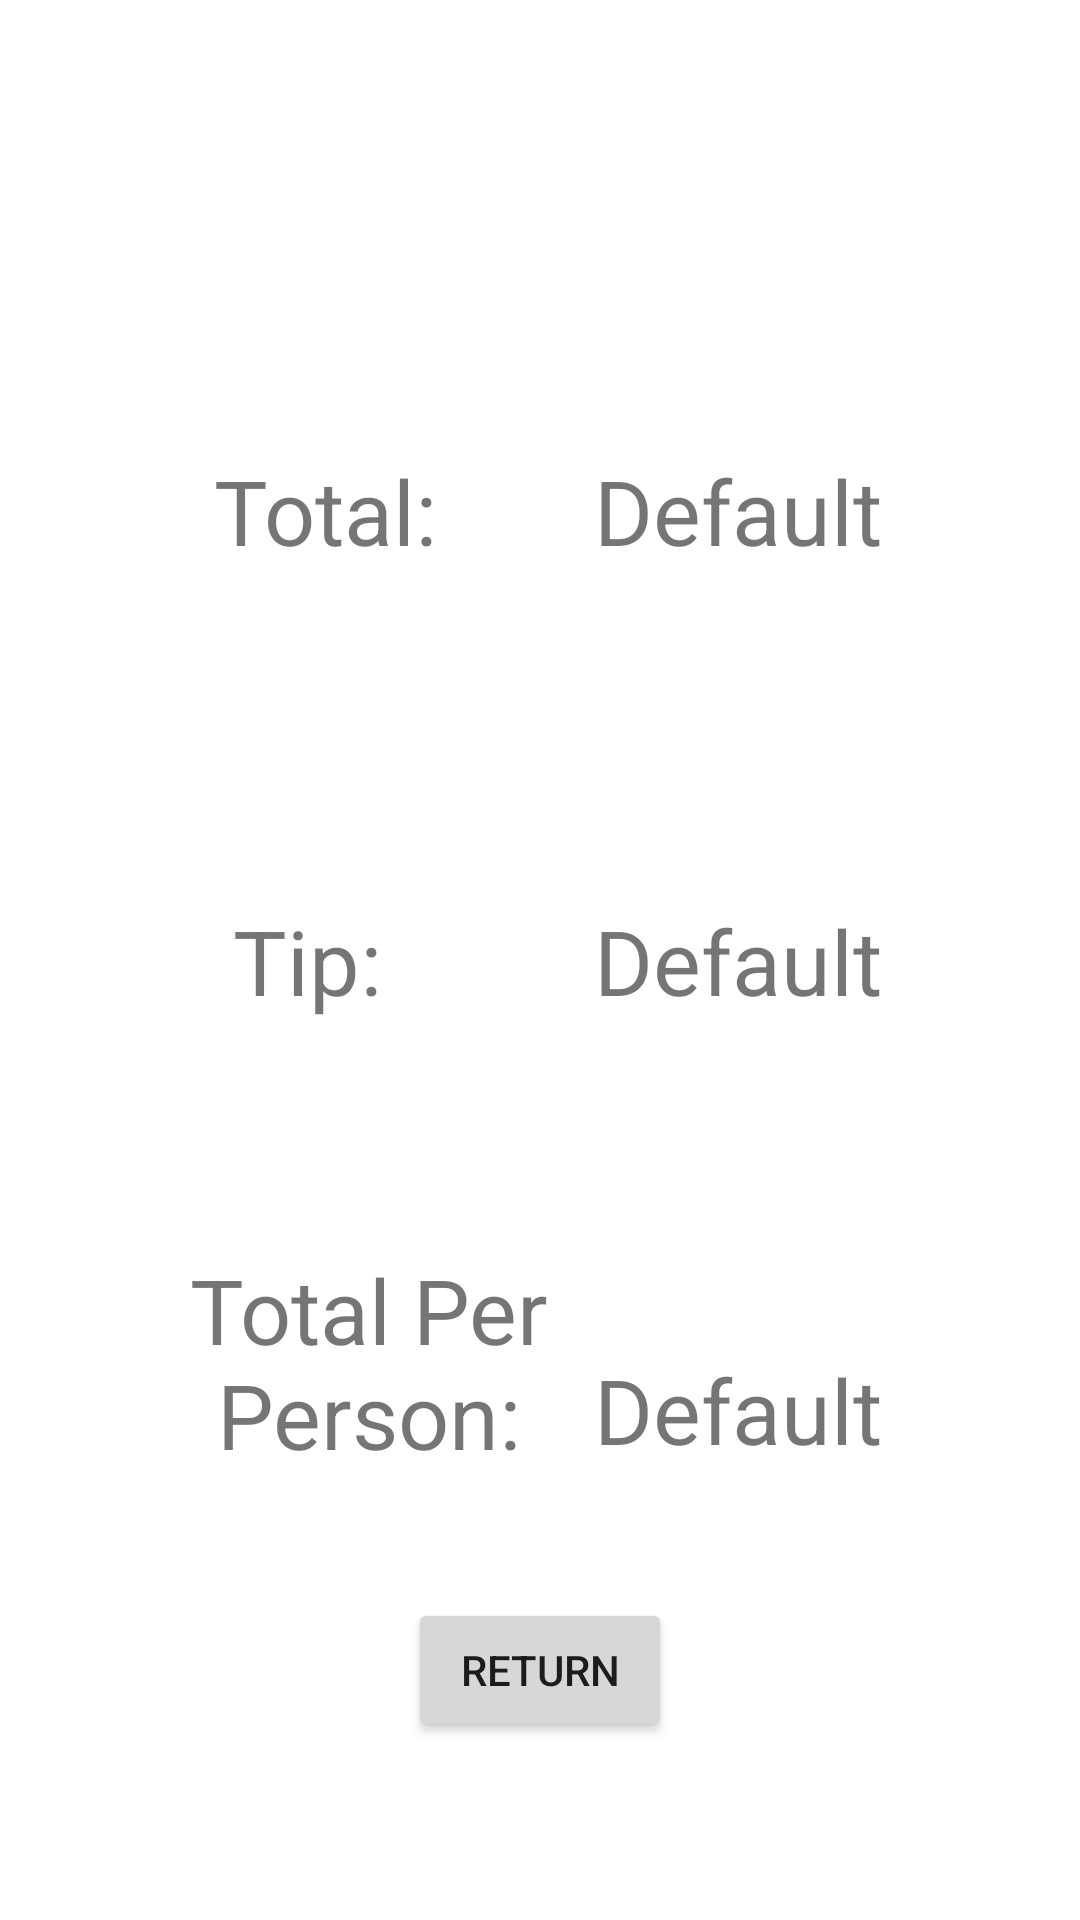

Write the Android layout XML for this screen, with the resource values it uses.
<!-- AndroidManifest.xml: application theme Theme.TipCalculatorHuggins -->
<!-- res/layout/activity_second.xml -->
<?xml version="1.0" encoding="utf-8"?>
<androidx.constraintlayout.widget.ConstraintLayout xmlns:android="http://schemas.android.com/apk/res/android"
    xmlns:app="http://schemas.android.com/apk/res-auto"
    xmlns:tools="http://schemas.android.com/tools"
    android:layout_width="match_parent"
    android:layout_height="match_parent"
    tools:context=".SecondActivity">

    <TextView
        android:id="@+id/textViewPersonLabel"
        android:layout_width="@dimen/personTxtWidth"
        android:layout_height="@dimen/personTxtHeight"
        android:text="@string/total_per_nperson"
        android:textAlignment="center"
        android:textSize="@dimen/secondTextSize"
        app:layout_constraintBottom_toBottomOf="parent"
        app:layout_constraintEnd_toEndOf="parent"
        app:layout_constraintHorizontal_bias="0.25"
        app:layout_constraintStart_toStartOf="parent"
        app:layout_constraintTop_toTopOf="parent"
        app:layout_constraintVertical_bias="0.75" />

    <TextView
        android:id="@+id/textViewPersonTotal"
        android:layout_width="wrap_content"
        android:layout_height="wrap_content"
        android:text="@string/textview"
        android:textAlignment="center"
        android:textSize="@dimen/secondTextSize"
        app:layout_constraintBottom_toBottomOf="parent"
        app:layout_constraintEnd_toEndOf="parent"
        app:layout_constraintHorizontal_bias="0.75"
        app:layout_constraintStart_toStartOf="parent"
        app:layout_constraintTop_toTopOf="parent"
        app:layout_constraintVertical_bias="0.75" />

    <TextView
        android:id="@+id/textViewTipLabel"
        android:layout_width="wrap_content"
        android:layout_height="wrap_content"
        android:text="@string/tip"
        android:textAlignment="center"
        android:textSize="@dimen/secondTextSize"
        app:layout_constraintBottom_toBottomOf="parent"
        app:layout_constraintEnd_toEndOf="parent"
        app:layout_constraintHorizontal_bias="0.25"
        app:layout_constraintStart_toStartOf="parent"
        app:layout_constraintTop_toTopOf="parent"
        app:layout_constraintVertical_bias="0.5" />

    <TextView
        android:id="@+id/textViewTipTotal"
        android:layout_width="wrap_content"
        android:layout_height="wrap_content"
        android:text="@string/textview"
        android:textAlignment="center"
        android:textSize="@dimen/secondTextSize"
        app:layout_constraintBottom_toBottomOf="parent"
        app:layout_constraintEnd_toEndOf="parent"
        app:layout_constraintHorizontal_bias="0.75"
        app:layout_constraintStart_toStartOf="parent"
        app:layout_constraintTop_toTopOf="parent"
        app:layout_constraintVertical_bias="0.5" />

    <TextView
        android:id="@+id/textViewTotalLabel"
        android:layout_width="wrap_content"
        android:layout_height="wrap_content"
        android:text="@string/total"
        android:textAlignment="center"
        android:textSize="@dimen/secondTextSize"
        app:layout_constraintBottom_toBottomOf="parent"
        app:layout_constraintEnd_toEndOf="parent"
        app:layout_constraintHorizontal_bias="0.25"
        app:layout_constraintStart_toStartOf="parent"
        app:layout_constraintTop_toTopOf="parent"
        app:layout_constraintVertical_bias="0.25" />

    <TextView
        android:id="@+id/textViewTotal"
        android:layout_width="wrap_content"
        android:layout_height="wrap_content"
        android:text="@string/textview"
        android:textAlignment="center"
        android:textSize="@dimen/secondTextSize"
        app:layout_constraintBottom_toBottomOf="parent"
        app:layout_constraintEnd_toEndOf="parent"
        app:layout_constraintHorizontal_bias="0.75"
        app:layout_constraintStart_toStartOf="parent"
        app:layout_constraintTop_toTopOf="parent"
        app:layout_constraintVertical_bias="0.25" />

    <Button
        android:id="@+id/buttonReturn"
        android:layout_width="wrap_content"
        android:layout_height="wrap_content"
        android:text="@string/return_txt"
        app:layout_constraintBottom_toBottomOf="parent"
        app:layout_constraintEnd_toEndOf="parent"
        app:layout_constraintStart_toStartOf="parent"
        app:layout_constraintTop_toTopOf="parent"
        app:layout_constraintVertical_bias="0.9" />

</androidx.constraintlayout.widget.ConstraintLayout>
<!-- resources referenced by this layout -->
<resources>
  <dimen name="personTxtHeight">85dp</dimen>
  <dimen name="personTxtWidth">133dp</dimen>
  <dimen name="secondTextSize">30sp</dimen>
  <string name="return_txt">Return</string>
  <string name="textview">Default</string>
  <string name="tip">Tip:</string>
  <string name="total">Total:</string>
  <string name="total_per_nperson">Total Per Person:</string>
  <style name="Theme.TipCalculatorHuggins" parent="Theme.MaterialComponents.DayNight.DarkActionBar">
          
          <item name="colorPrimary">@color/purple_500</item>
          <item name="colorPrimaryVariant">@color/purple_700</item>
          <item name="colorOnPrimary">@color/white</item>
          
          <item name="colorSecondary">@color/teal_200</item>
          <item name="colorSecondaryVariant">@color/teal_700</item>
          <item name="colorOnSecondary">@color/black</item>
          
          <item name="android:statusBarColor" tools:targetApi="l">?attr/colorPrimaryVariant</item>
          
      </style>
  <!-- not gathered from this repository: default colours our renderer supplied (Android Studio template values) -->
  <color name="purple_500">#FF6200EE</color>
  <color name="purple_700">#FF3700B3</color>
  <color name="teal_200">#FF03DAC5</color>
  <color name="teal_700">#FF018786</color>
  <color name="black">#FF000000</color>
  <color name="white">#FFFFFFFF</color>
</resources>
